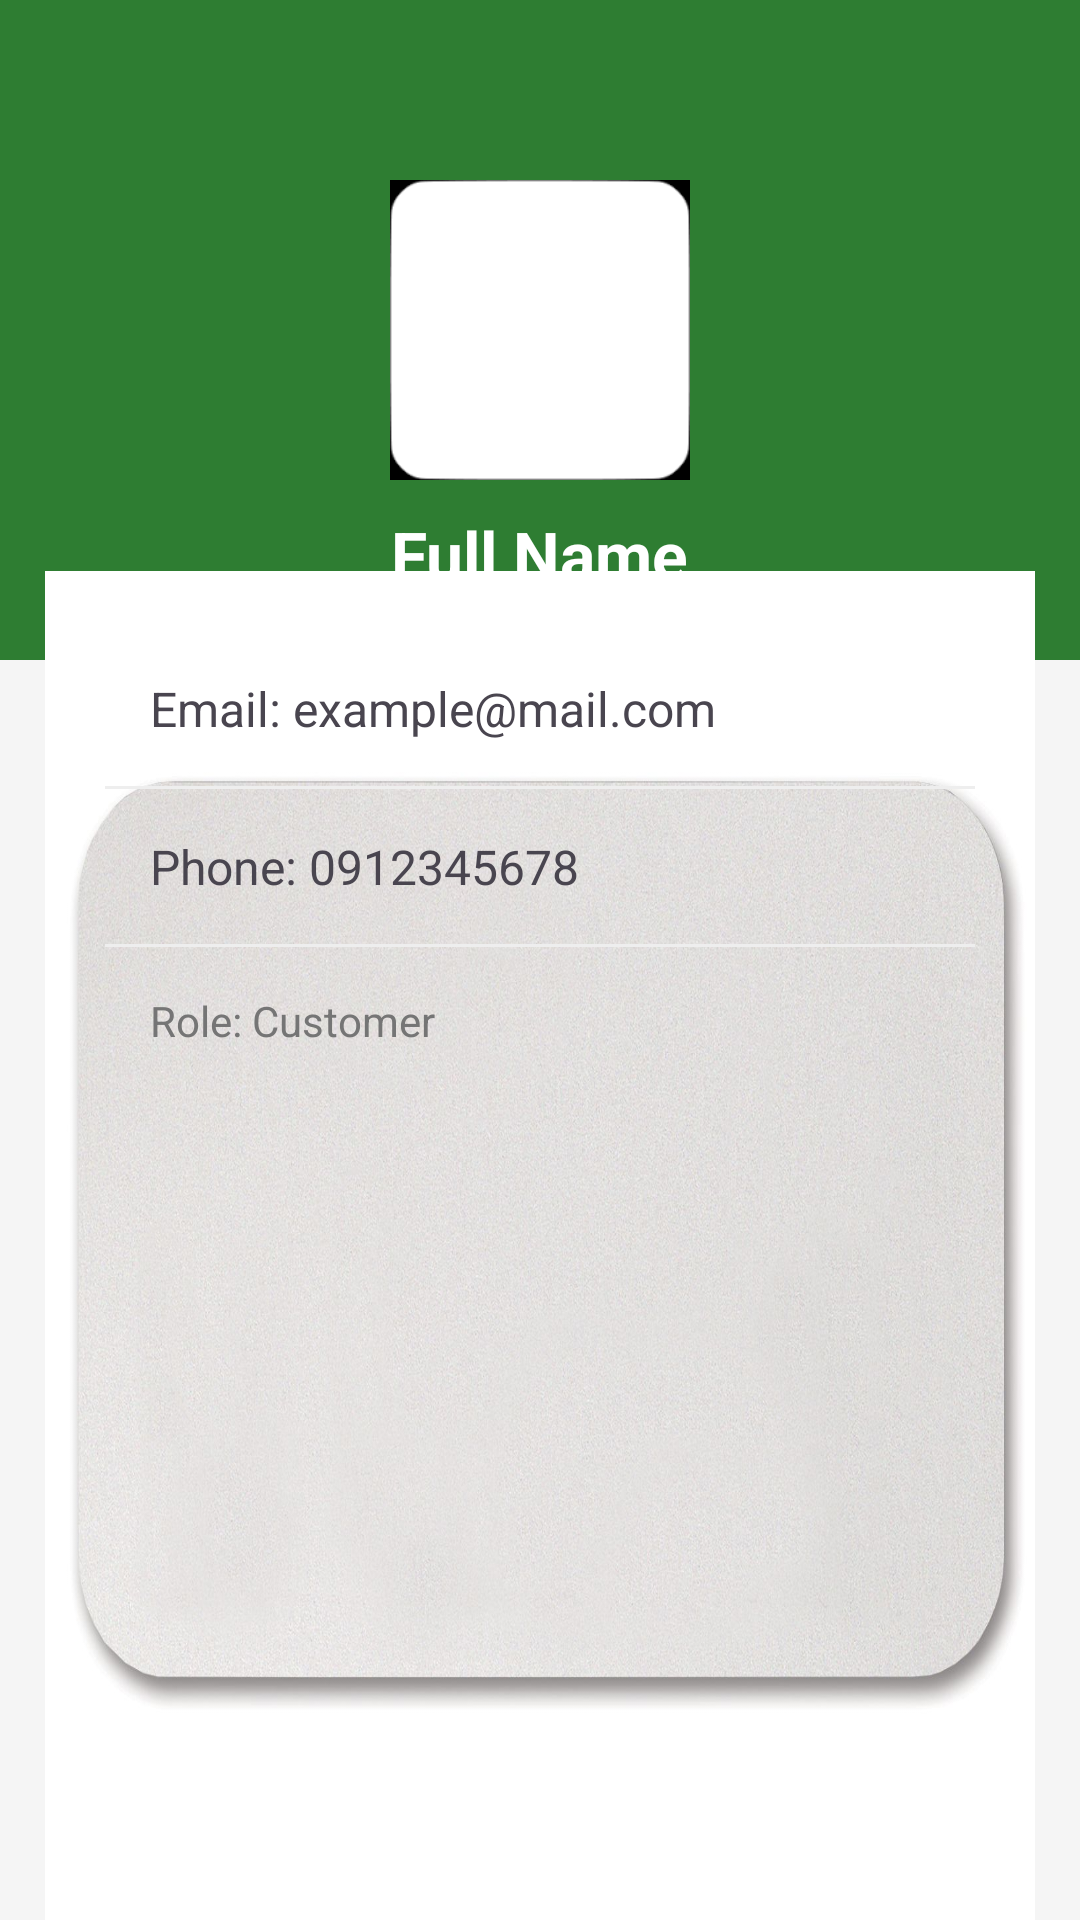

Here is an Android app screen rendered from its layout file. Give the layout XML and the strings, colors and styles it references.
<!-- AndroidManifest.xml: application theme Theme.MyCurrentTour -->
<!-- res/layout/activity_profile.xml -->
<?xml version="1.0" encoding="utf-8"?>
<LinearLayout xmlns:android="http://schemas.android.com/apk/res/android"
    android:layout_width="match_parent"
    android:layout_height="match_parent"
    android:orientation="vertical"
    android:background="#F5F5F5">

    <RelativeLayout
        android:layout_width="match_parent"
        android:layout_height="220dp"
        android:background="#2E7D32"
        android:padding="20dp">

        <ImageView
            android:id="@+id/imgAvatarProfile"
            android:layout_width="100dp"
            android:layout_height="100dp"
            android:layout_centerInParent="true"
            android:src="@drawable/ic_user_placeholder" />

        <TextView
            android:id="@+id/txtFullNameProfile"
            android:layout_width="wrap_content"
            android:layout_height="wrap_content"
            android:layout_below="@id/imgAvatarProfile"
            android:layout_centerHorizontal="true"
            android:layout_marginTop="10dp"
            android:text="Full Name"
            android:textColor="@android:color/white"
            android:textSize="22sp"
            android:textStyle="bold" />
    </RelativeLayout>

    <LinearLayout
        android:layout_width="match_parent"
        android:layout_height="wrap_content"
        android:orientation="vertical"
        android:padding="20dp"
        android:layout_marginTop="-30dp"
        android:background="@drawable/ic_background_holder"
        android:layout_marginHorizontal="15dp">

        <TextView
            android:id="@+id/txtEmailProfile"
            android:layout_width="match_parent"
            android:layout_height="wrap_content"
            android:padding="15dp"
            android:text="Email: example@mail.com"
            android:textSize="16sp" />

        <View android:layout_width="match_parent" android:layout_height="1dp" android:background="#EEEEEE"/>

        <TextView
            android:id="@+id/txtPhoneProfile"
            android:layout_width="match_parent"
            android:layout_height="wrap_content"
            android:padding="15dp"
            android:text="Phone: 0912345678"
            android:textSize="16sp" />

        <View android:layout_width="match_parent" android:layout_height="1dp" android:background="#EEEEEE"/>

        <TextView
            android:id="@+id/txtRoleProfile"
            android:layout_width="match_parent"
            android:layout_height="wrap_content"
            android:padding="15dp"
            android:text="Role: Customer"
            android:textColor="#757575"
            android:textSize="14sp" />
    </LinearLayout>

    <Button
        android:id="@+id/btnEditProfile"
        android:layout_width="match_parent"
        android:layout_height="wrap_content"
        android:layout_margin="20dp"
        android:text="Chỉnh sửa hồ sơ"
        android:backgroundTint="#2E7D32"
        android:textColor="@android:color/white" />

    <Button
        android:id="@+id/btnLogout"
        android:layout_width="match_parent"
        android:layout_height="wrap_content"
        android:layout_marginHorizontal="20dp"
        android:text="Đăng xuất"
        android:backgroundTint="#D32F2F"
        android:textColor="@android:color/white" />

</LinearLayout>
<!-- resources referenced by this layout -->
<resources>
  <!-- drawable ic_background_holder: jpg bitmap (drawable, 185933 bytes) -->
  <!-- drawable ic_user_placeholder: png bitmap (drawable, 1165 bytes) -->
  <style name="Theme.MyCurrentTour" parent="Base.Theme.MyCurrentTour" />
  <style name="Base.Theme.MyCurrentTour" parent="Theme.Material3.DayNight.NoActionBar">
          
          
      </style>
</resources>
